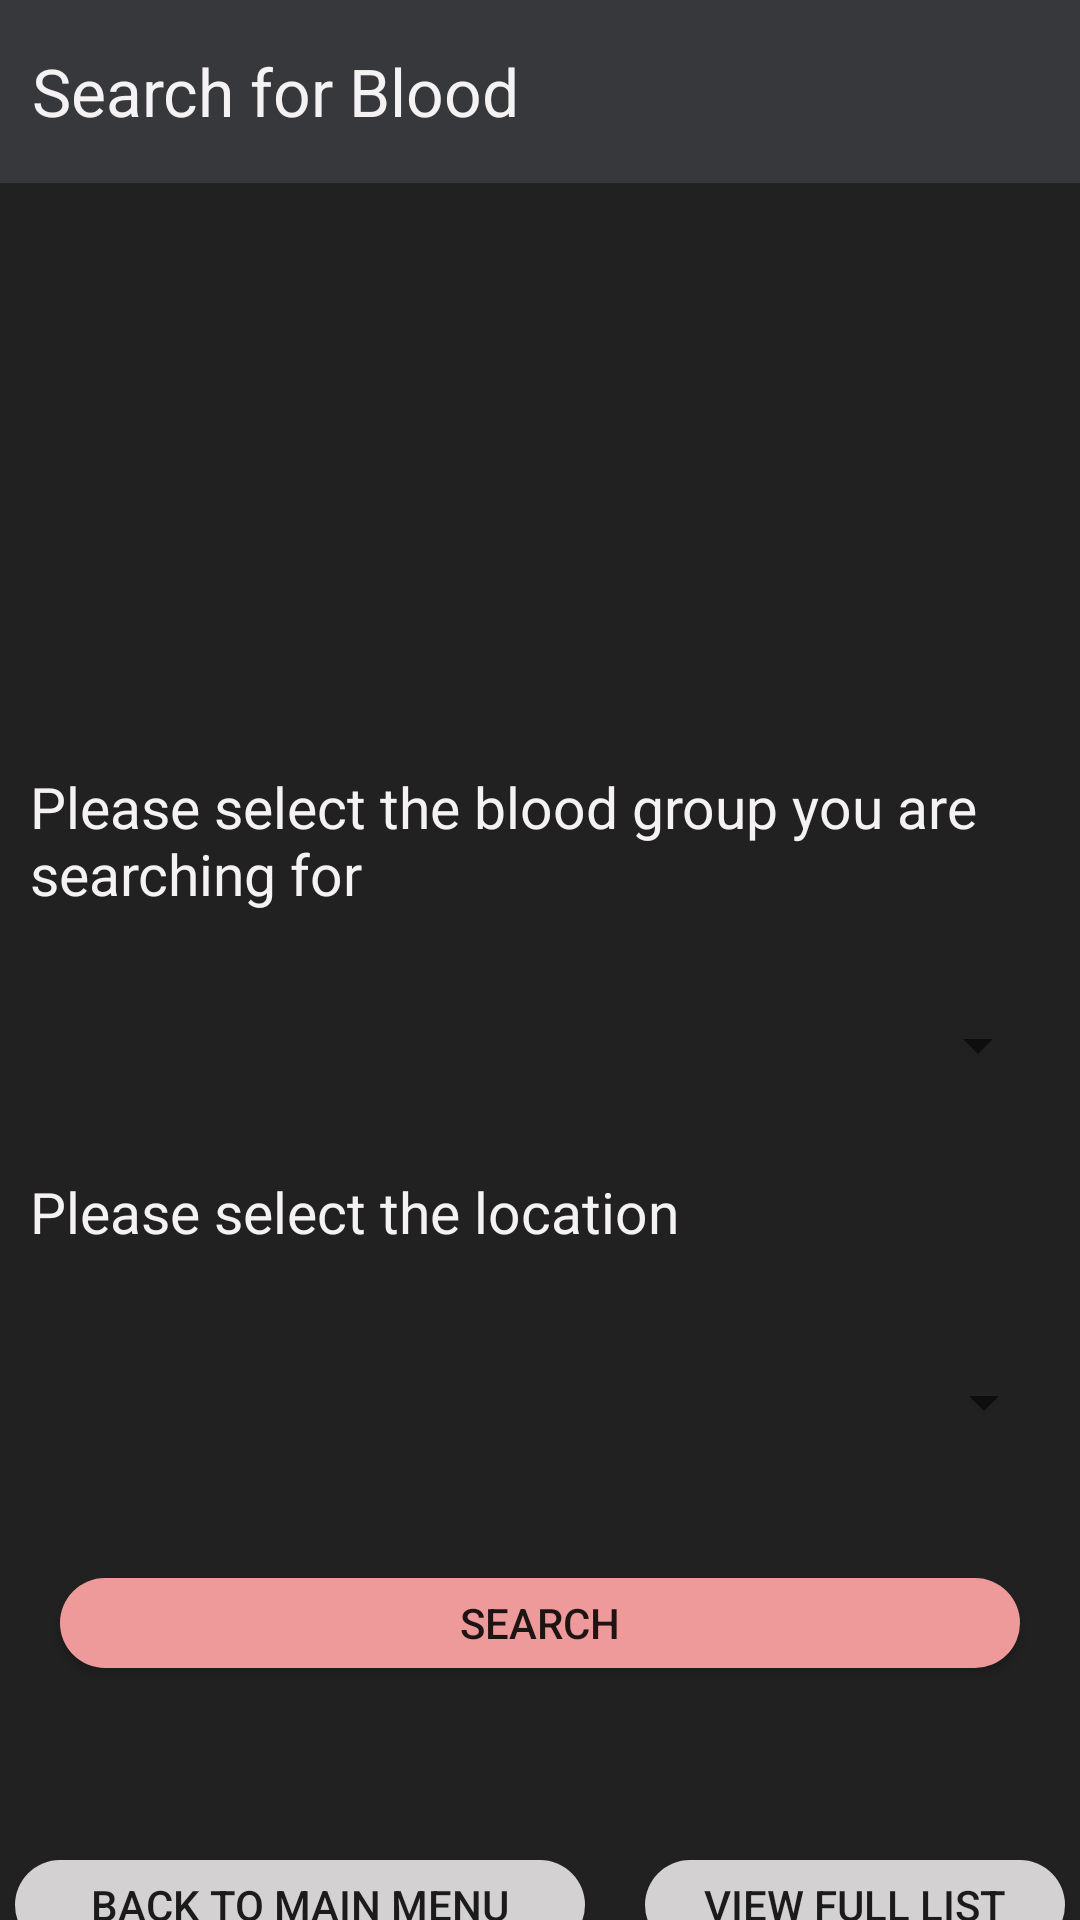

Reconstruct the res/layout file that produces this screen, plus the resources it refers to.
<!-- AndroidManifest.xml: application theme Theme.BloodLine -->
<!-- res/layout/activity_search_blood.xml -->
<?xml version="1.0" encoding="utf-8"?>
<androidx.constraintlayout.widget.ConstraintLayout xmlns:android="http://schemas.android.com/apk/res/android"
    xmlns:app="http://schemas.android.com/apk/res-auto"
    xmlns:tools="http://schemas.android.com/tools"
    android:id="@+id/searchBlood"
    android:layout_width="match_parent"
    android:layout_height="match_parent"
    android:background="#212121"
    tools:context=".SearchBlood">

    <TextView
        android:id="@+id/textView5"
        android:layout_width="0dp"
        android:layout_height="61dp"
        android:background="#37383b"
        android:gravity="center|start"
        android:text="  Search for Blood"
        android:textColor="#f4f2f2"
        android:textSize="22sp"
        app:layout_constraintEnd_toEndOf="parent"
        app:layout_constraintStart_toStartOf="parent"
        app:layout_constraintTop_toTopOf="parent" />

    <ImageView
        android:id="@+id/imageView7"
        android:layout_width="69dp"
        android:layout_height="71dp"
        android:layout_marginStart="124dp"
        android:layout_marginTop="64dp"
        android:layout_marginEnd="124dp"
        app:layout_constraintEnd_toEndOf="parent"
        app:layout_constraintHorizontal_bias="0.0"
        app:layout_constraintStart_toStartOf="parent"
        app:layout_constraintTop_toBottomOf="@+id/textView5"
        app:srcCompat="@drawable/blood3" />

    <TextView
        android:id="@+id/textView21"
        android:layout_width="0dp"
        android:layout_height="50sp"
        android:layout_marginStart="10dp"
        android:layout_marginTop="60dp"
        android:layout_marginEnd="10dp"
        android:text="Please select the blood group you are searching for"
        android:textColor="#f4f2f2"
        android:textSize="19sp"
        app:layout_constraintEnd_toEndOf="parent"
        app:layout_constraintHorizontal_bias="0.0"
        app:layout_constraintStart_toStartOf="parent"
        app:layout_constraintTop_toBottomOf="@+id/imageView7" />

    <Button
        android:id="@+id/buttonSearch"
        android:layout_width="0dp"
        android:layout_height="30dp"
        android:layout_marginStart="20dp"
        android:layout_marginTop="36dp"
        android:layout_marginEnd="20dp"
        android:background="@drawable/button_bg"
        android:text="Search"
        app:layout_constraintEnd_toEndOf="parent"
        app:layout_constraintHorizontal_bias="0.0"
        app:layout_constraintStart_toStartOf="parent"
        app:layout_constraintTop_toBottomOf="@+id/locationSpinner" />

    <Button
        android:id="@+id/buttonBackToMainMenu"
        android:layout_width="190dp"
        android:layout_height="30dp"
        android:layout_marginStart="30dp"
        android:layout_marginTop="64dp"
        android:layout_marginEnd="10dp"
        android:background="@drawable/create_account"
        android:text="Back to Main Menu"
        app:layout_constraintEnd_toStartOf="@+id/ViewAll"
        app:layout_constraintStart_toStartOf="parent"
        app:layout_constraintTop_toBottomOf="@+id/buttonSearch" />

    <Spinner
        android:id="@+id/bloodSpinner"
        android:layout_width="0dp"
        android:layout_height="45dp"
        android:layout_marginStart="10dp"
        android:layout_marginTop="20dp"
        android:layout_marginEnd="10dp"
        app:layout_constraintEnd_toEndOf="parent"
        app:layout_constraintStart_toStartOf="parent"
        app:layout_constraintTop_toBottomOf="@+id/textView21" />

    <TextView
        android:id="@+id/textView22"
        android:layout_width="0dp"
        android:layout_height="30dp"
        android:layout_marginStart="10dp"
        android:layout_marginTop="20dp"
        android:layout_marginEnd="10dp"
        android:text="Please select the location"
        android:textColor="#f4f2f2"
        android:textSize="19sp"
        app:layout_constraintEnd_toEndOf="parent"
        app:layout_constraintStart_toStartOf="parent"
        app:layout_constraintTop_toBottomOf="@+id/bloodSpinner" />

    <Spinner
        android:id="@+id/locationSpinner"
        android:layout_width="0dp"
        android:layout_height="45dp"
        android:layout_marginStart="8dp"
        android:layout_marginTop="24dp"
        android:layout_marginEnd="8dp"
        app:layout_constraintEnd_toEndOf="parent"
        app:layout_constraintStart_toStartOf="parent"
        app:layout_constraintTop_toBottomOf="@+id/textView22" />

    <Button
        android:id="@+id/ViewAll"
        android:layout_width="140dp"
        android:layout_height="30dp"
        android:layout_marginStart="10dp"
        android:layout_marginTop="64dp"
        android:layout_marginEnd="30dp"
        android:background="@drawable/create_account"
        android:text="View full list"
        app:layout_constraintEnd_toEndOf="parent"
        app:layout_constraintStart_toEndOf="@+id/buttonBackToMainMenu"
        app:layout_constraintTop_toBottomOf="@+id/buttonSearch" />

    <ImageView
        android:id="@+id/imageView19"
        android:layout_width="66dp"
        android:layout_height="80dp"
        android:layout_marginTop="28dp"
        android:layout_marginEnd="152dp"
        app:layout_constraintEnd_toEndOf="parent"
        app:layout_constraintStart_toEndOf="@+id/imageView7"
        app:layout_constraintTop_toBottomOf="@+id/textView5"
        app:srcCompat="@drawable/search" />
</androidx.constraintlayout.widget.ConstraintLayout>
<!-- resources referenced by this layout -->
<resources>
  <!-- drawable button_bg (drawable) -->
  <?xml version="1.0" encoding="utf-8"?>
  <shape android:shape="rectangle" xmlns:android="http://schemas.android.com/apk/res/android">
      <corners android:radius="15dp"/>
      <solid android:color="#ef9a9a"/>
  </shape>
  <!-- drawable create_account (drawable) -->
  <?xml version="1.0" encoding="utf-8"?>
  <shape android:shape="rectangle" xmlns:android="http://schemas.android.com/apk/res/android">
      <corners android:radius="15dp"/>
      <solid android:color="#FFD3D1D1"
          />
  
  </shape>
  <style name="Theme.BloodLine" parent="Theme.AppCompat.DayNight.NoActionBar">
          
          <item name="colorPrimary">#ef9a9a</item>
          <item name="colorPrimaryVariant">#ef9a9a</item>
          <item name="colorOnPrimary">@color/white</item>
          
          <item name="colorSecondary">@color/teal_200</item>
          <item name="colorSecondaryVariant">@color/teal_700</item>
          <item name="colorOnSecondary">@color/black</item>
          
          <item name="android:statusBarColor" tools:targetApi="l">?attr/colorPrimaryVariant</item>
          
      </style>
  <color name="white">#FFFFFFFF</color>
  <color name="teal_200">#FF03DAC5</color>
  <color name="teal_700">#FF018786</color>
  <color name="black">#FF000000</color>
</resources>
